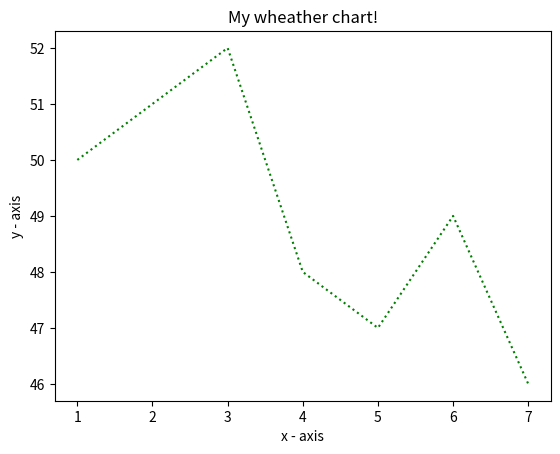

The matplotlib source for this figure:
import matplotlib.pyplot as plt

x=[1,2,3,4,5,6,7]
y=[50,51,52,48,47,49,46]

# naming the x axis
plt.xlabel('x - axis')
# naming the y axis
plt.ylabel('y - axis')

# giving a title to my graph
plt.title('My wheather chart!')

# function to show the plot
plt.plot(x,y,color='green',linestyle='dotted')

plt.show()



